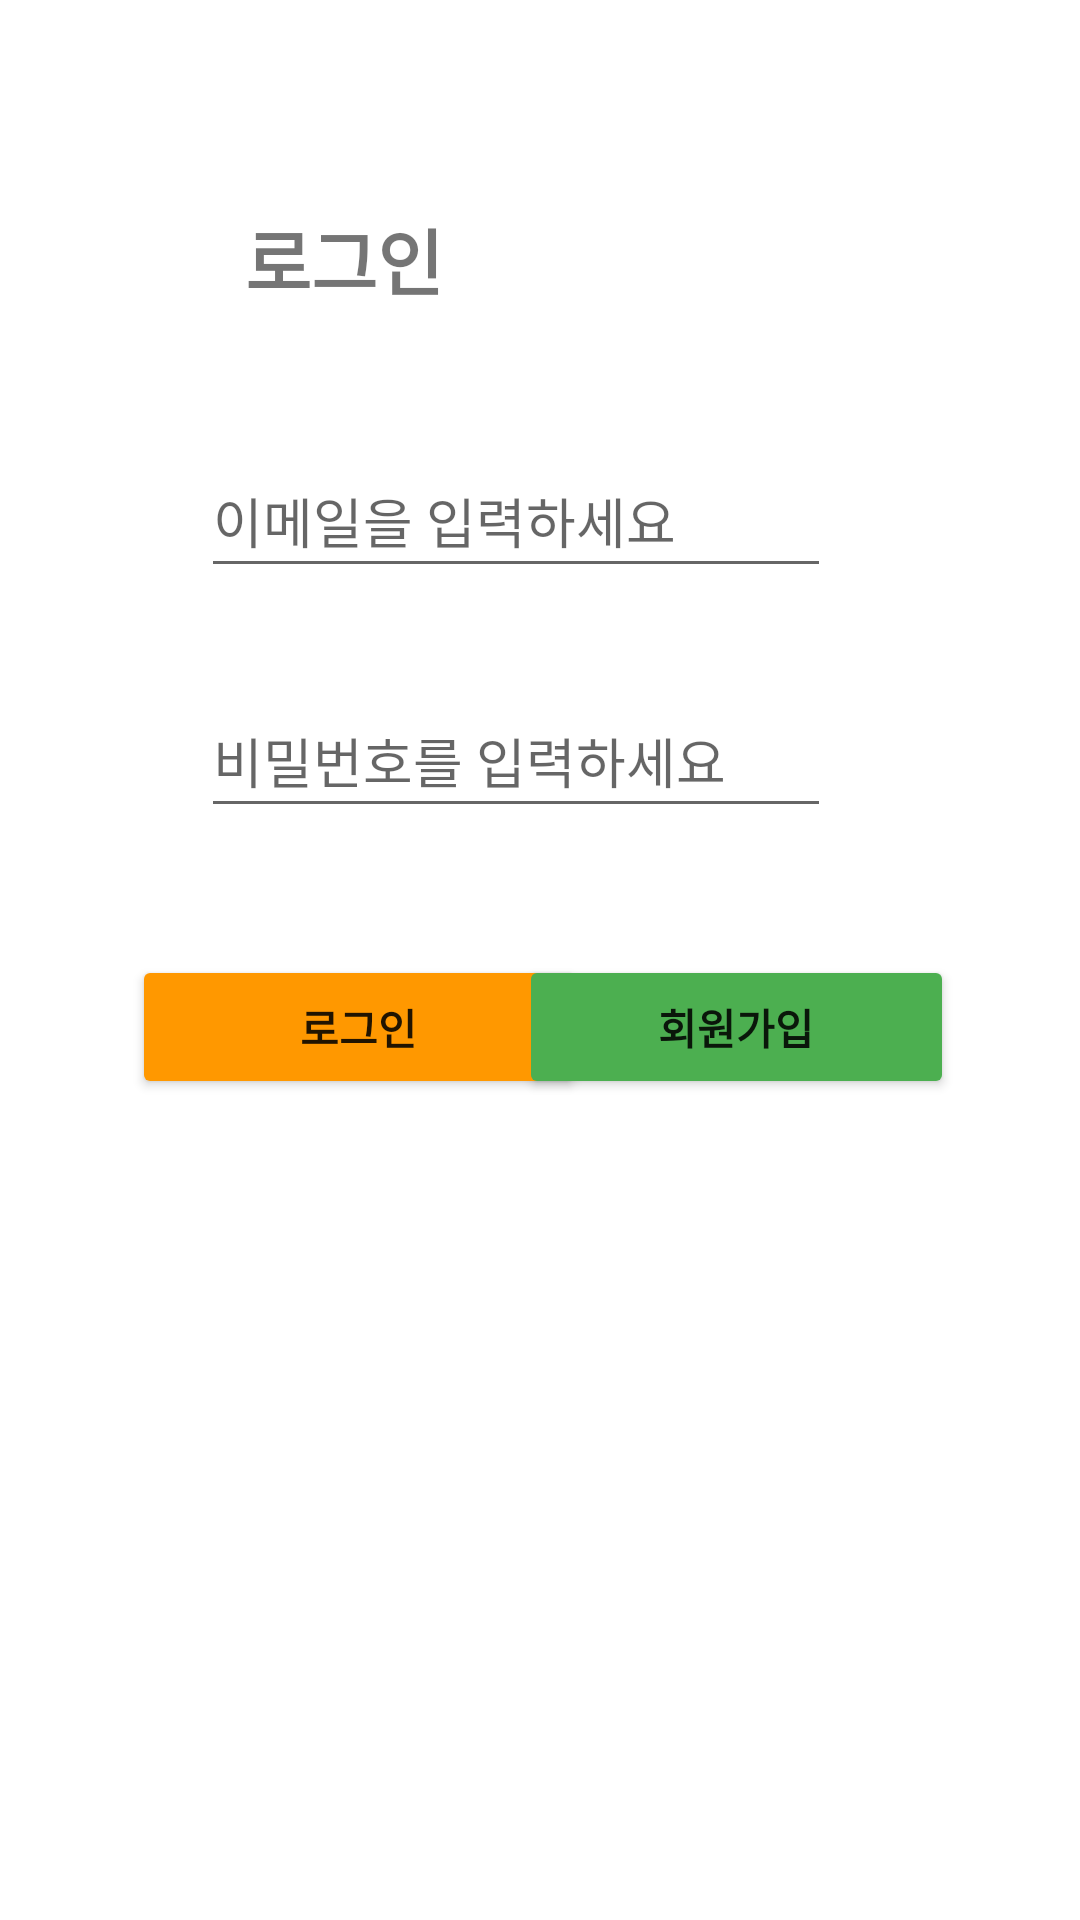

The Android layout XML behind this screen, and the referenced resources:
<!-- AndroidManifest.xml: application theme Theme.JYE -->
<!-- res/layout/activity_login.xml -->
<?xml version="1.0" encoding="utf-8"?>
<androidx.constraintlayout.widget.ConstraintLayout xmlns:android="http://schemas.android.com/apk/res/android"
    xmlns:app="http://schemas.android.com/apk/res-auto"
    xmlns:tools="http://schemas.android.com/tools"
    android:layout_width="match_parent"
    android:layout_height="match_parent"
    tools:context=".LoginActivity">

    <EditText
        android:id="@+id/et_email"
        android:layout_width="wrap_content"
        android:layout_height="wrap_content"
        android:layout_marginTop="148dp"
        android:ems="10"
        android:hint="이메일을 입력하세요"
        android:inputType="textEmailAddress"
        android:minHeight="48dp"
        app:layout_constraintEnd_toEndOf="parent"
        app:layout_constraintHorizontal_bias="0.447"
        app:layout_constraintStart_toStartOf="parent"
        app:layout_constraintTop_toTopOf="parent"
        tools:ignore="SpeakableTextPresentCheck" />

    <EditText
        android:id="@+id/et_pwd"
        android:layout_width="wrap_content"
        android:layout_height="wrap_content"
        android:layout_marginTop="32dp"
        android:ems="10"
        android:hint="비밀번호를 입력하세요"
        android:inputType="textPassword"
        android:minHeight="48dp"
        app:layout_constraintEnd_toEndOf="parent"
        app:layout_constraintHorizontal_bias="0.447"
        app:layout_constraintStart_toStartOf="parent"
        app:layout_constraintTop_toBottomOf="@+id/et_email"
        tools:ignore="SpeakableTextPresentCheck" />

    <TextView
        android:id="@+id/text1"
        android:layout_width="wrap_content"
        android:layout_height="wrap_content"
        android:layout_marginTop="64dp"
        android:layout_marginBottom="32dp"
        android:text="로그인"
        android:textSize="24sp"
        android:textStyle="bold"
        app:layout_constraintBottom_toTopOf="@+id/et_email"
        app:layout_constraintEnd_toEndOf="parent"
        app:layout_constraintHorizontal_bias="0.278"
        app:layout_constraintStart_toStartOf="parent"
        app:layout_constraintTop_toTopOf="parent"
        app:layout_constraintVertical_bias="0.268" />

    <Button
        android:id="@+id/btn_login"
        android:layout_width="151dp"
        android:layout_height="48dp"
        android:layout_marginStart="44dp"
        android:layout_marginTop="40dp"
        android:backgroundTint="#FF9800"
        android:text="로그인"
        android:textStyle="bold"
        app:layout_constraintBottom_toBottomOf="parent"
        app:layout_constraintStart_toStartOf="parent"
        app:layout_constraintTop_toBottomOf="@+id/et_pwd"
        app:layout_constraintVertical_bias="0.008" />

    <Button
        android:id="@+id/btn_register"
        android:layout_width="145dp"
        android:layout_height="48dp"
        android:layout_marginTop="40dp"
        android:layout_marginEnd="64dp"
        android:backgroundTint="#4CAF50"
        android:text="회원가입"
        android:textStyle="bold"
        app:layout_constraintBottom_toBottomOf="parent"
        app:layout_constraintEnd_toEndOf="parent"
        app:layout_constraintStart_toEndOf="@+id/btn_login"
        app:layout_constraintTop_toBottomOf="@+id/et_pwd"
        app:layout_constraintVertical_bias="0.008" />
</androidx.constraintlayout.widget.ConstraintLayout>
<!-- resources referenced by this layout -->
<resources>
  <style name="Theme.JYE" parent="Theme.MaterialComponents.DayNight.DarkActionBar">
          
          <item name="colorPrimary">@color/purple_500</item>
          <item name="colorPrimaryVariant">@color/purple_700</item>
          <item name="colorOnPrimary">@color/white</item>
          
          <item name="colorSecondary">@color/teal_200</item>
          <item name="colorSecondaryVariant">@color/teal_700</item>
          <item name="colorOnSecondary">@color/black</item>
          
          <item name="android:statusBarColor" tools:targetApi="l">?attr/colorPrimaryVariant</item>
          
      </style>
  <!-- not gathered from this repository: default colours our renderer supplied (Android Studio template values) -->
  <color name="purple_500">#FF6200EE</color>
  <color name="purple_700">#FF3700B3</color>
  <color name="teal_200">#FF03DAC5</color>
  <color name="teal_700">#FF018786</color>
  <color name="black">#FF000000</color>
  <color name="white">#FFFFFFFF</color>
</resources>
